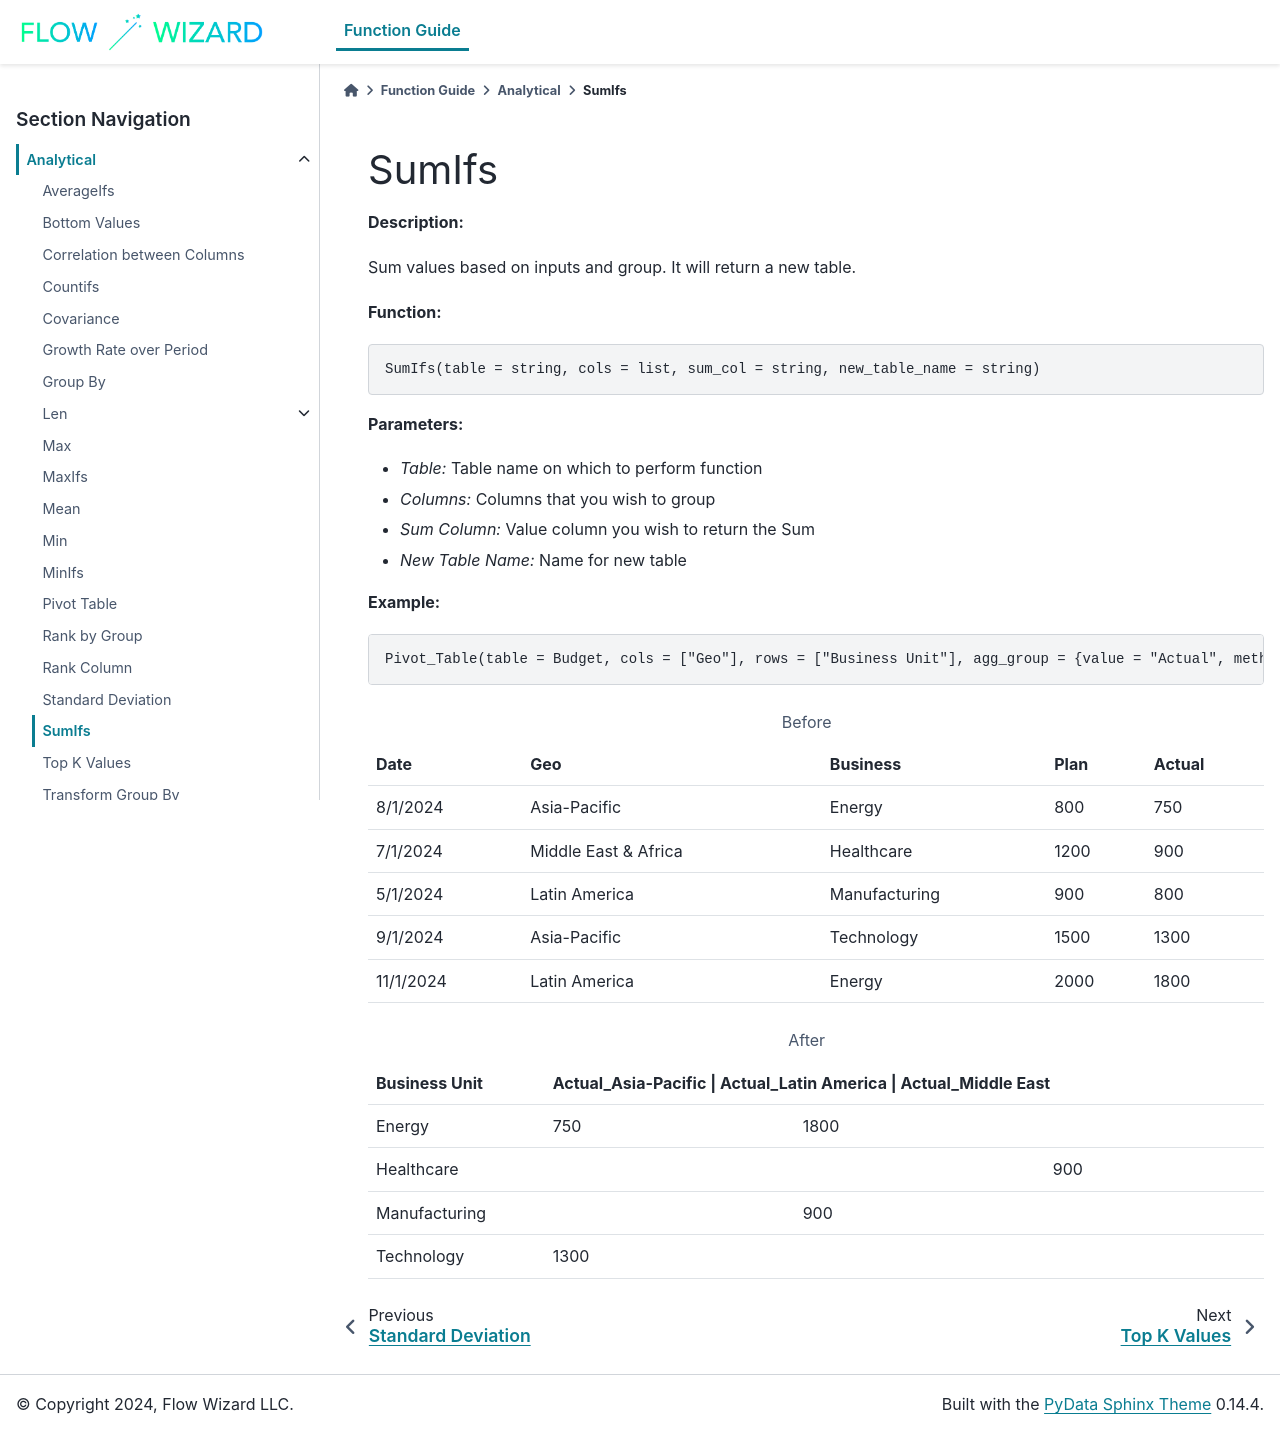

repository: gibson552/Flow-Wizard-Knowledge-Public · page: function_guide/Analytical/SumIfs.html · generator: sphinx

SumIfs
======

**Description:**

Sum values based on inputs and group. It will return a new table.

**Function:**

.. code-block:: python

    SumIfs(table = string, cols = list, sum_col = string, new_table_name = string)

**Parameters:**

- *Table:* Table name on which to perform function
- *Columns:* Columns that you wish to group
- *Sum Column:* Value column you wish to return the Sum
- *New Table Name:* Name for new table

**Example:**

.. code-block:: python

   Pivot_Table(table = Budget, cols = ["Geo"], rows = ["Business Unit"], agg_group = {value = "Actual", method = "sum"}, new_table_name = "Pivot")

.. table:: Before

   +-------------------+----------------------+---------------+------+---------+
   | Date              | Geo                  | Business      | Plan | Actual  |
   +===================+======================+===============+======+=========+
   | 8/1/2024          | Asia-Pacific         | Energy        | 800  | 750     |
   +-------------------+----------------------+---------------+------+---------+
   | 7/1/2024          | Middle East & Africa | Healthcare    | 1200 | 900     |
   +-------------------+----------------------+---------------+------+---------+
   | 5/1/2024          | Latin America        | Manufacturing | 900  | 800     |
   +-------------------+----------------------+---------------+------+---------+
   | 9/1/2024          | Asia-Pacific         | Technology    | 1500 | 1300    |
   +-------------------+----------------------+---------------+------+---------+
   | 11/1/2024         | Latin America        | Energy        | 2000 | 1800    |
   +-------------------+----------------------+---------------+------+---------+

.. table:: After

   +---------------+-------------------+----------------------+----------------------+
   | Business Unit | Actual_Asia-Pacific | Actual_Latin America | Actual_Middle East |
   +===============+====================+=====================+======================+
   | Energy        | 750                | 1800                |                      |
   +---------------+--------------------+---------------------+----------------------+
   | Healthcare    |                    |                     | 900                  |
   +---------------+--------------------+---------------------+----------------------+
   | Manufacturing |                    | 900                 |                      |
   +---------------+--------------------+---------------------+----------------------+
   | Technology    | 1300               |                     |                      |
   +---------------+--------------------+---------------------+----------------------+
